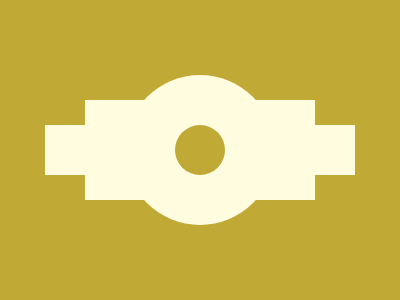

Give the HTML and CSS whose rendering is this image.

<body bgcolor=C1A936>
<p a>
<p b>
<p c>
<p d>
<style>
*{
    margin:0;
    position:fixed;
    top:50%;
    left:50%;
    transform:translate(-50%,-50%)
}
p{
    background:#FFFCDF;
    width:50;
    height:50
}
[a]{
    width:230;
    height:100
}
[b]{
    width:310
}
[c]{
    border-radius:50%;
    width:150;
    height:150
}
[d]{
    border-radius:50%;
    background:#C1A936
}